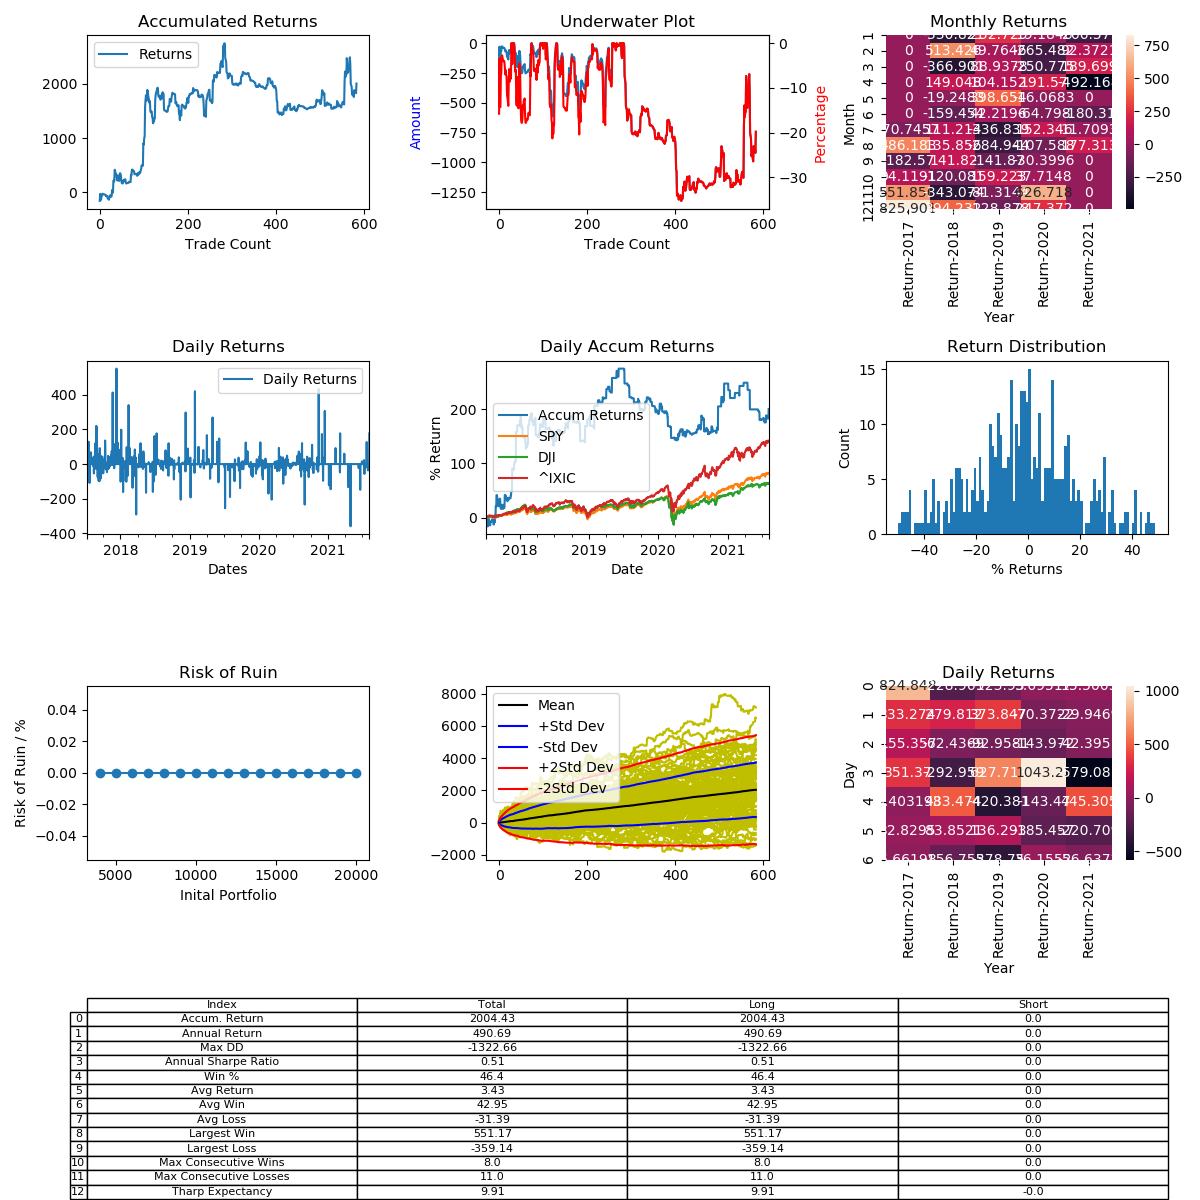

The table this chart was drawn from, first rows:
, Entry Time, Exit Time, Symbol, Direction, Entry, Exit
0, 2017-07-08 15:45:00, 2017-07-17 18:15:00, LTCUSD, LONG, 49.98, 42.09
1, 2017-07-18 03:15:00, 2017-07-21 09:00:00, LTCUSD, LONG, 41.31, 46.64
2, 2017-07-22 14:30:00, 2017-07-28 16:30:00, LTCUSD, LONG, 45.48, 40.53
3, 2017-07-29 01:45:00, 2017-07-29 04:30:00, LTCUSD, LONG, 39.64, 39.59
4, 2017-07-29 14:15:00, 2017-08-03 04:15:00, LTCUSD, LONG, 39.3, 41.98
5, 2017-08-03 06:00:00, 2017-08-04 09:30:00, LTCUSD, LONG, 42.11, 42.36
6, 2017-08-07 19:00:00, 2017-08-10 02:15:00, LTCUSD, LONG, 45.85, 47.58
7, 2017-08-10 08:15:00, 2017-08-10 13:30:00, LTCUSD, LONG, 47.98, 48.0
8, 2017-08-10 18:15:00, 2017-08-10 19:00:00, LTCUSD, LONG, 47.95, 47.68
9, 2017-08-11 07:15:00, 2017-08-11 10:00:00, LTCUSD, LONG, 47.11, 46.81
10, 2017-08-11 20:45:00, 2017-08-11 21:45:00, LTCUSD, LONG, 46.88, 46.85
11, 2017-08-12 00:00:00, 2017-08-12 07:45:00, LTCUSD, LONG, 47.07, 47.13
12, 2017-08-12 09:15:00, 2017-08-12 18:15:00, LTCUSD, LONG, 47.02, 46.91
13, 2017-08-12 20:00:00, 2017-08-13 08:00:00, LTCUSD, LONG, 46.95, 46.44
14, 2017-08-13 11:15:00, 2017-08-13 14:15:00, LTCUSD, LONG, 46.13, 45.36
15, 2017-08-13 15:00:00, 2017-08-14 05:30:00, LTCUSD, LONG, 45.5, 45.93
16, 2017-08-14 09:45:00, 2017-08-14 13:30:00, LTCUSD, LONG, 45.55, 45.01
17, 2017-08-14 16:00:00, 2017-08-14 22:00:00, LTCUSD, LONG, 45.39, 45.3
18, 2017-08-15 00:45:00, 2017-08-15 05:30:00, LTCUSD, LONG, 45.08, 43.27
19, 2017-08-15 21:15:00, 2017-08-16 09:15:00, LTCUSD, LONG, 43.28, 42.98
20, 2017-08-16 18:30:00, 2017-08-16 23:15:00, LTCUSD, LONG, 44.3, 44.01
21, 2017-08-17 15:30:00, 2017-08-17 22:00:00, LTCUSD, LONG, 44.32, 43.85
22, 2017-08-17 23:00:00, 2017-08-18 13:15:00, LTCUSD, LONG, 44.0, 46.54
23, 2017-08-18 21:00:00, 2017-08-18 23:30:00, LTCUSD, LONG, 44.36, 45.36
24, 2017-08-19 02:30:00, 2017-08-20 07:15:00, LTCUSD, LONG, 45.93, 44.65
25, 2017-08-20 10:00:00, 2017-08-21 05:15:00, LTCUSD, LONG, 44.81, 45.72
26, 2017-08-21 07:30:00, 2017-08-22 08:45:00, LTCUSD, LONG, 45.88, 45.22
27, 2017-08-22 09:45:00, 2017-08-22 20:15:00, LTCUSD, LONG, 45.94, 46.13
28, 2017-08-23 03:45:00, 2017-08-24 06:45:00, LTCUSD, LONG, 46.38, 51.79
29, 2017-08-24 20:15:00, 2017-08-25 03:00:00, LTCUSD, LONG, 52.1, 51.0
30, 2017-08-25 18:00:00, 2017-08-26 02:00:00, LTCUSD, LONG, 51.98, 50.54
31, 2017-08-26 21:15:00, 2017-08-27 20:30:00, LTCUSD, LONG, 51.8, 63.21
32, 2017-08-28 14:30:00, 2017-08-28 16:15:00, LTCUSD, LONG, 63.27, 63.02
33, 2017-08-29 22:00:00, 2017-08-30 07:00:00, LTCUSD, LONG, 63.55, 63.02
34, 2017-08-30 18:30:00, 2017-09-01 08:45:00, LTCUSD, LONG, 63.17, 76.67
35, 2017-09-03 09:45:00, 2017-09-03 13:30:00, LTCUSD, LONG, 80.07, 78.31
36, 2017-09-04 03:30:00, 2017-09-04 22:30:00, LTCUSD, LONG, 78.03, 73.86
37, 2017-09-07 14:15:00, 2017-09-07 19:30:00, LTCUSD, LONG, 82.22, 80.96
38, 2017-09-07 21:00:00, 2017-09-08 06:00:00, LTCUSD, LONG, 79.84, 80.35
39, 2017-09-08 13:00:00, 2017-09-09 08:15:00, LTCUSD, LONG, 81.11, 73.3
40, 2017-09-09 13:30:00, 2017-09-10 02:15:00, LTCUSD, LONG, 70.89, 69.68
41, 2017-09-10 16:30:00, 2017-09-11 03:30:00, LTCUSD, LONG, 67.35, 71.13
42, 2017-09-11 05:45:00, 2017-09-12 00:15:00, LTCUSD, LONG, 66.52, 68.82
43, 2017-09-12 10:15:00, 2017-09-12 13:30:00, LTCUSD, LONG, 70.38, 69.67
44, 2017-09-12 16:15:00, 2017-09-13 23:00:00, LTCUSD, LONG, 68.66, 62.54
45, 2017-09-14 14:15:00, 2017-09-16 07:15:00, LTCUSD, LONG, 51.38, 56.1
46, 2017-09-17 12:00:00, 2017-09-18 04:30:00, LTCUSD, LONG, 49.97, 52.5
47, 2017-09-18 16:30:00, 2017-09-19 01:00:00, LTCUSD, LONG, 55.71, 55.32
48, 2017-09-19 12:15:00, 2017-09-20 17:15:00, LTCUSD, LONG, 55.75, 53.58
49, 2017-09-21 02:30:00, 2017-09-22 01:30:00, LTCUSD, LONG, 51.5, 47.26
50, 2017-09-22 05:45:00, 2017-09-22 16:30:00, LTCUSD, LONG, 48.24, 45.75
51, 2017-09-23 09:15:00, 2017-09-24 06:30:00, LTCUSD, LONG, 48.28, 47.87
52, 2017-09-24 19:45:00, 2017-09-25 00:00:00, LTCUSD, LONG, 47.7, 47.7
53, 2017-09-25 18:00:00, 2017-09-26 23:30:00, LTCUSD, LONG, 51.84, 52.5
54, 2017-09-27 15:15:00, 2017-09-28 07:00:00, LTCUSD, LONG, 54.34, 56.69
55, 2017-09-28 11:30:00, 2017-09-28 21:45:00, LTCUSD, LONG, 55.4, 54.7
56, 2017-09-29 07:30:00, 2017-09-29 14:30:00, LTCUSD, LONG, 52.3, 53.67
57, 2017-09-30 02:30:00, 2017-09-30 03:30:00, LTCUSD, LONG, 53.82, 53.82
58, 2017-10-01 10:15:00, 2017-10-02 01:15:00, LTCUSD, LONG, 54.4, 54.81
59, 2017-10-02 06:30:00, 2017-10-03 22:00:00, LTCUSD, LONG, 54.82, 51.9
... 524 more rows
